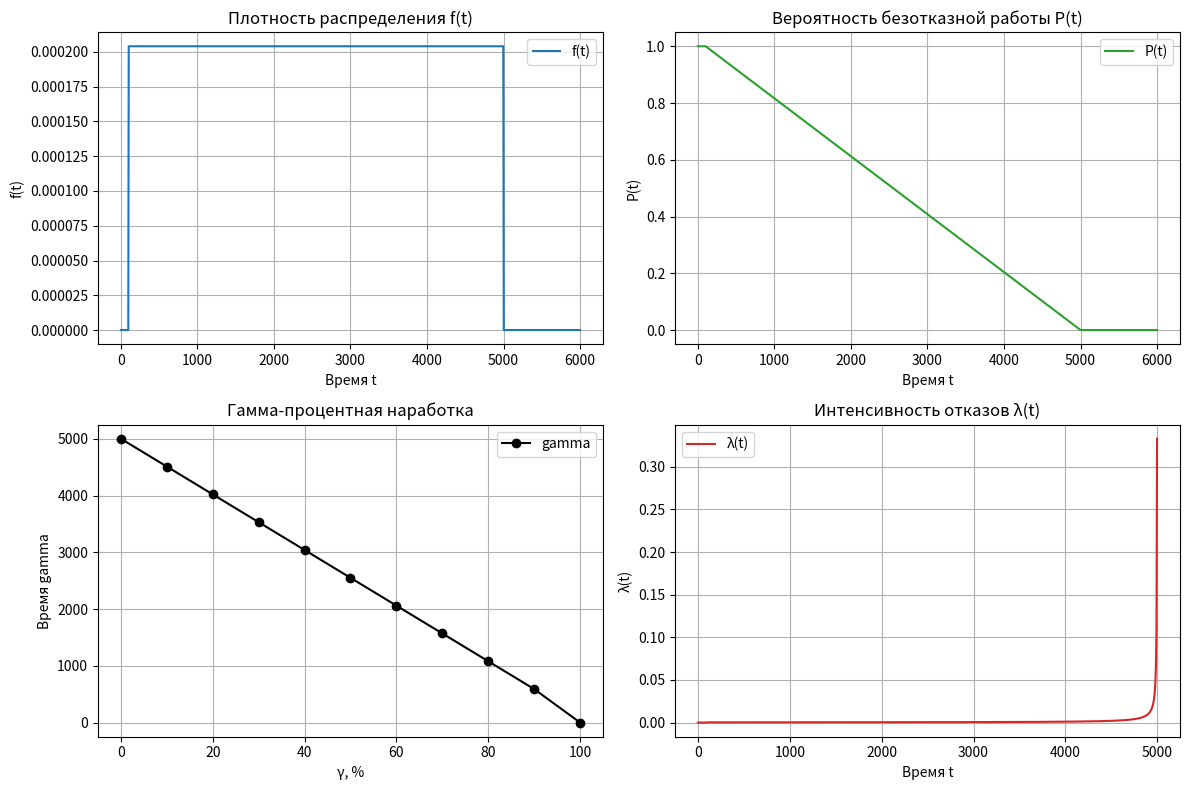

Python code for this plot:
from scipy.stats import uniform
import numpy as np
import matplotlib.pyplot as plt

dist = uniform(loc=100, scale=5000-100)  # для равномерного распределения

# 1. Вероятность безотказной работы (SF = 1 - CDF)
def u_sf(x):
    sf = dist.sf(x)  # P(X > x)
    return sf

# 2. Математическое ожидание
mean = dist.mean()  # E[X]

# 3. Дисперсия и СКО
var = dist.var()    # Var[X]
std = dist.std()    # sqrt(Var[X])

# 4. Интенсивность отказов (Hazard Rate)
def u_hazard_rate(x):
    hazard = dist.pdf(x) / dist.sf(x)  # λ(x) = f(x) / (1 - F(x))
    return hazard

# 5. Плотность распределения (PDF)
def u_pdf(x):
    pdf = dist.pdf(x)   # f(x)
    return pdf

# 6. Гамма-процентная наработка (ppf = обратная CDF)
def gamma_work(p_gamma):
    target = p_gamma / 100
    try:
        gamma_time = dist.ppf(target)
        return gamma_time
    except ValueError:
        return np.nan

def plot_graphs():
    t_values = np.linspace(0, 6000, 1000)
    f_values = [u_pdf(t) for t in t_values]
    P_values = [u_sf(t) for t in t_values]
    lambda_values = [u_hazard_rate(t) for t in t_values]
    gamma_labels = list(range(0, 110, 10))
    gamma_values = [gamma_work(g) for g in gamma_labels]
    gamma_values[0] = 0
    print(mean)
    print(std, var)
    print(gamma_values)

    fig, axs = plt.subplots(2, 2, figsize=(12, 8))

    # График 1: Плотность распределения f(t)
    axs[0, 0].plot(t_values, f_values, label="f(t)", color="tab:blue")
    axs[0, 0].set_xlabel("Время t")
    axs[0, 0].set_ylabel("f(t)")
    axs[0, 0].set_title("Плотность распределения f(t)")
    axs[0, 0].legend()
    axs[0, 0].grid()

    # График 2: Вероятность безотказной работы P(t)
    axs[0, 1].plot(t_values, P_values, label="P(t)", color="tab:green")
    axs[0, 1].set_xlabel("Время t")
    axs[0, 1].set_ylabel("P(t)")
    axs[0, 1].set_title("Вероятность безотказной работы P(t)")
    axs[0, 1].legend()
    axs[0, 1].grid()

    # График 3: Гамма-процентная наработка T_gamma
    axs[1, 0].plot(gamma_labels, gamma_values[::-1], "ko-", label="gamma")
    axs[1, 0].set_xlabel("γ, %")
    axs[1, 0].set_ylabel("Время gamma")
    axs[1, 0].set_title("Гамма-процентная наработка")
    axs[1, 0].legend()
    axs[1, 0].grid()

    # График 4: Интенсивность отказов λ(t)
    axs[1, 1].plot(t_values, lambda_values, label="λ(t)", color="tab:red")
    axs[1, 1].set_xlabel("Время t")
    axs[1, 1].set_ylabel("λ(t)")
    axs[1, 1].set_title("Интенсивность отказов λ(t)")
    axs[1, 1].legend()
    axs[1, 1].grid()

    plt.tight_layout()
    plt.show()


plot_graphs()
